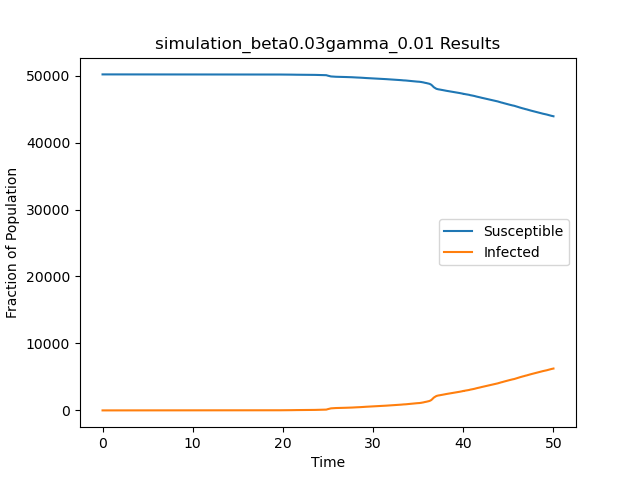

The data file committed next to this chart (first rows):
t, S, I
0.0, 50174, 1
4.711, 50173, 2
7.532, 50172, 3
10.52, 50171, 4
12.07, 50170, 5
14.87, 50169, 6
15.62, 50168, 7
18.03, 50167, 8
18.17, 50166, 9
18.27, 50165, 10
18.32, 50164, 11
18.46, 50163, 12
18.77, 50162, 13
19.01, 50161, 14
19.19, 50160, 15
19.27, 50159, 16
19.29, 50158, 17
19.47, 50157, 18
19.6, 50156, 19
19.64, 50155, 20
19.69, 50154, 21
19.73, 50153, 22
19.74, 50152, 23
19.83, 50151, 24
19.86, 50150, 25
20.2, 50149, 26
20.23, 50148, 27
20.47, 50147, 28
20.49, 50146, 29
20.55, 50145, 30
20.62, 50144, 31
20.64, 50143, 32
20.75, 50142, 33
20.76, 50141, 34
20.83, 50140, 35
20.92, 50139, 36
20.98, 50140, 35
20.98, 50139, 36
21, 50138, 37
21.05, 50137, 38
21.06, 50136, 39
21.07, 50135, 40
21.17, 50134, 41
21.18, 50133, 42
21.31, 50132, 43
21.38, 50131, 44
21.38, 50130, 45
21.39, 50129, 46
21.39, 50128, 47
21.46, 50127, 48
21.66, 50126, 49
21.71, 50125, 50
21.88, 50124, 51
22, 50123, 52
22.08, 50122, 53
22.13, 50121, 54
22.15, 50120, 55
22.19, 50119, 56
22.19, 50118, 57
22.26, 50117, 58
... 7,423 more rows
